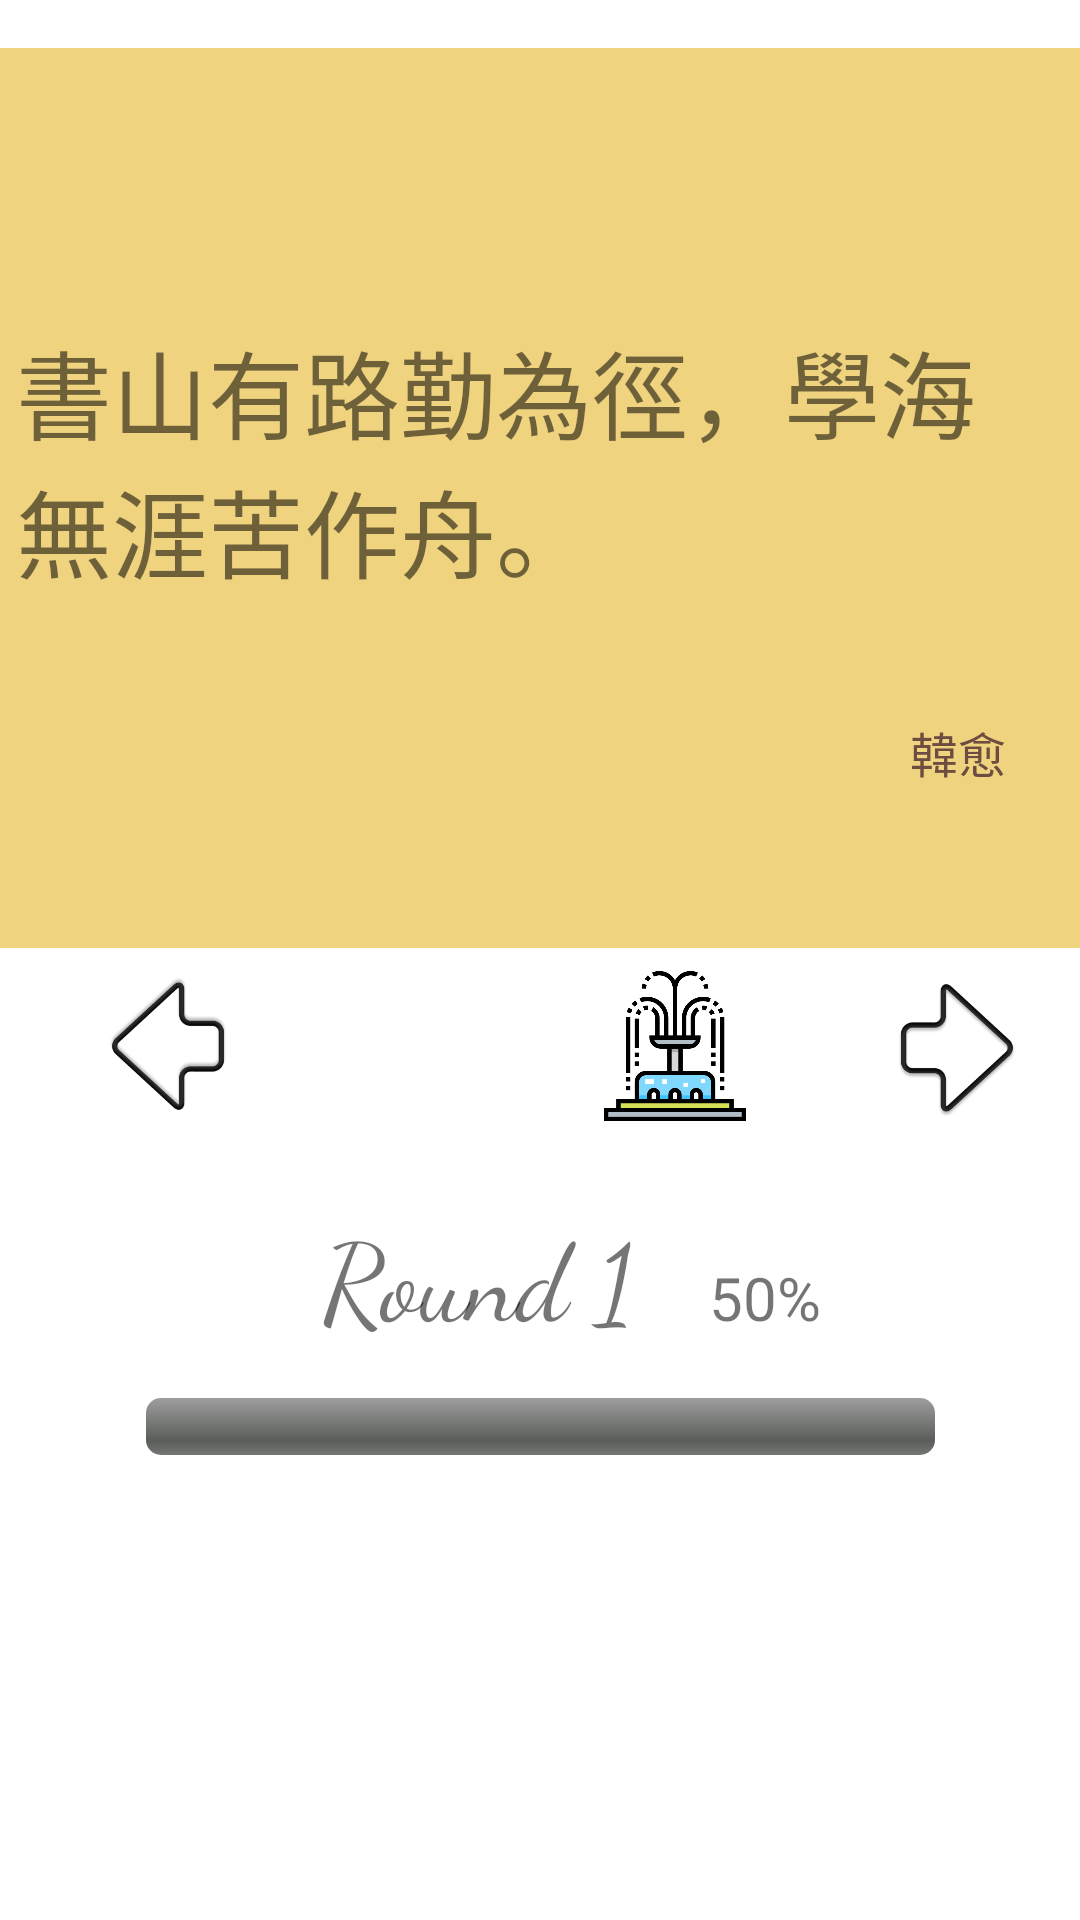

Android layout source for this screen:
<!-- AndroidManifest.xml: application theme Theme.Selfcaretaskmanager -->
<!-- res/layout/fragment_home_page.xml -->
<?xml version="1.0" encoding="utf-8"?>
<androidx.constraintlayout.widget.ConstraintLayout xmlns:android="http://schemas.android.com/apk/res/android"
                                                   xmlns:app="http://schemas.android.com/apk/res-auto" xmlns:tools="http://schemas.android.com/tools"
                                                   android:layout_width="match_parent"
                                                   android:layout_height="match_parent"
                                                   tools:context=".HomePage">
    <androidx.constraintlayout.widget.ConstraintLayout
            android:layout_width="370dp"
            android:layout_height="300dp"
            android:background="#EFD37F"
            app:layout_constraintEnd_toEndOf="parent"
            app:layout_constraintStart_toStartOf="parent" app:layout_constraintTop_toTopOf="parent"
            app:layout_constraintBottom_toBottomOf="parent" app:layout_constraintVertical_bias="0.0"
            android:id="@+id/cardView" android:layout_marginTop="16dp">

        <TextView
                android:layout_width="0dp"
                android:layout_height="128dp"

                android:text="書山有路勤為徑，學海無涯苦作舟。"
                android:textSize="32sp"
                android:id="@+id/editTextTextPersonName2"
                tools:ignore="HardcodedText"
                app:layout_constraintEnd_toEndOf="parent"
                app:layout_constraintTop_toTopOf="parent" app:layout_constraintStart_toStartOf="parent"
                app:layout_constraintHorizontal_bias="0.0" app:layout_constraintBottom_toBottomOf="parent"
                android:layout_marginStart="10dp" android:layout_marginEnd="10dp" android:layout_marginTop="-100dp"
                app:layout_constraintVertical_bias="0.702"/>
        <TextView
                android:text="韓愈"
                android:layout_width="wrap_content"
                android:textSize="16sp"
                android:layout_height="wrap_content" android:id="@+id/textView"
                android:layout_marginEnd="30dp" app:layout_constraintEnd_toEndOf="parent"
                app:layout_constraintBottom_toBottomOf="parent" android:layout_marginTop="-50dp"
                app:layout_constraintTop_toBottomOf="@+id/editTextTextPersonName2" tools:ignore="HardcodedText"
                android:textColor="#6D4C41"/>
    </androidx.constraintlayout.widget.ConstraintLayout>
    <ImageButton
            android:background="@drawable/arrow_left"
            android:layout_width="50dp"
            android:layout_height="50dp" android:id="@+id/toLastCard"
            style="@style/Widget.AppCompat.ImageButton"
            tools:ignore="ContentDescription,MissingConstraints,SpeakableTextPresentCheck,ImageContrastCheck"
            android:layout_marginTop="1dp"
            app:layout_constraintTop_toBottomOf="@+id/cardView" app:layout_constraintStart_toStartOf="parent"
            android:layout_marginStart="1dp" app:layout_constraintEnd_toStartOf="@+id/toNextCard"
            android:layout_marginEnd="1dp" app:layout_constraintBottom_toBottomOf="parent"
            android:layout_marginBottom="1dp" app:layout_constraintHorizontal_bias="0.124"
            app:layout_constraintVertical_bias="0.026"/>
    <ImageButton
            android:background="@drawable/arrow_right"
            android:layout_width="50dp"
            android:layout_height="50dp" android:id="@+id/toNextCard"
            app:layout_constraintEnd_toEndOf="@+id/cardView"
            android:layout_marginTop="1dp"
            app:layout_constraintTop_toBottomOf="@+id/cardView" app:layout_constraintBottom_toBottomOf="parent"
            app:layout_constraintHorizontal_bias="0.937"
            app:layout_constraintVertical_bias="0.026" app:layout_constraintStart_toStartOf="@+id/cardView"
            android:layout_marginStart="1dp" android:layout_marginEnd="1dp"
            tools:ignore="ContentDescription,HardcodedText,ImageContrastCheck,SpeakableTextPresentCheck"/>
    <ImageButton
            android:background="@drawable/card"
            android:layout_width="50dp"
            android:layout_height="50dp" android:id="@+id/toCassatte"
            app:layout_constraintBottom_toBottomOf="parent"
            android:layout_marginBottom="1dp" android:layout_marginTop="1dp"
            app:layout_constraintTop_toBottomOf="@+id/cardView" app:layout_constraintStart_toStartOf="parent"
            app:layout_constraintEnd_toEndOf="parent" app:layout_constraintHorizontal_bias="0.373"
            app:layout_constraintVertical_bias="0.026"
            tools:ignore="ContentDescription,HardcodedText,ImageContrastCheck,SpeakableTextPresentCheck"/>
    <ImageButton
            android:background="@drawable/fountain"
            android:layout_width="50dp"
            android:layout_height="50dp" android:id="@+id/imageButton"
            app:layout_constraintStart_toEndOf="@+id/toCassatte" app:layout_constraintEnd_toStartOf="@+id/toNextCard"
            app:layout_constraintTop_toBottomOf="@+id/cardView" app:layout_constraintBottom_toBottomOf="parent"
            app:layout_constraintHorizontal_bias="0.439" app:layout_constraintVertical_bias="0.028"
            tools:ignore="ContentDescription,HardcodedText,SpeakableTextPresentCheck"/>
    <TextView
            android:text="Round 1"
            android:textSize="36sp"
            android:layout_width="wrap_content"
            android:layout_height="wrap_content" android:id="@+id/round"
            app:layout_constraintTop_toBottomOf="@+id/cardView"
            android:layout_marginTop="84dp" app:layout_constraintStart_toStartOf="parent"
            app:layout_constraintEnd_toEndOf="parent"
            app:fontFamily="cursive" tools:ignore="HardcodedText" app:layout_constraintHorizontal_bias="0.42"/>
    <ProgressBar
            style="@android:style/Widget.ProgressBar.Horizontal"
            android:layout_width="263dp"
            android:layout_height="19dp"
            android:id="@+id/progressBar"
            app:layout_constraintTop_toBottomOf="@+id/round" android:layout_marginTop="16dp"
            app:layout_constraintStart_toStartOf="parent" app:layout_constraintEnd_toEndOf="parent"/>
    <TextView
            android:text="50%"
            android:textSize="20sp"
            android:layout_width="wrap_content"
            android:layout_height="wrap_content" android:id="@+id/textView2"
            app:layout_constraintStart_toEndOf="@+id/round" android:layout_marginStart="16dp"
            app:layout_constraintEnd_toEndOf="parent" app:layout_constraintBottom_toTopOf="@+id/progressBar"
            app:layout_constraintHorizontal_bias="0.087" android:layout_marginBottom="20dp"
            tools:ignore="HardcodedText"/>
    <ScrollView
            android:layout_width="400dp"
            android:layout_height="348dp"
            android:id="@+id/scrollHome"
            app:layout_constraintEnd_toEndOf="parent" app:layout_constraintStart_toStartOf="parent"
            app:layout_constraintTop_toTopOf="@+id/progressBar" android:layout_marginTop="40dp"
            app:layout_constraintBottom_toBottomOf="parent"


            app:layout_constraintVertical_bias="0.0" tools:ignore="SpeakableTextPresentCheck">
        <LinearLayout
                android:orientation="vertical"
                android:layout_width="match_parent"
                android:id="@+id/innerLayout"
                android:layout_height="wrap_content">

        </LinearLayout>

    </ScrollView>

</androidx.constraintlayout.widget.ConstraintLayout>
<!-- resources referenced by this layout -->
<resources>
  <!-- drawable arrow_left: png bitmap (drawable-v24, 16390 bytes) -->
  <!-- drawable arrow_right: png bitmap (drawable-v24, 16406 bytes) -->
  <!-- drawable fountain: png bitmap (drawable, 16038 bytes) -->
  <style name="Theme.Selfcaretaskmanager" parent="Theme.MaterialComponents.DayNight.NoActionBar">
          
          <item name="colorPrimary">@color/purple_500</item>
          <item name="colorPrimaryVariant">@color/purple_700</item>
          <item name="colorOnPrimary">@color/white</item>
          
          <item name="colorSecondary">@color/teal_200</item>
          <item name="colorSecondaryVariant">@color/teal_700</item>
          <item name="colorOnSecondary">@color/black</item>
          
          <item name="android:statusBarColor" tools:targetApi="l">?attr/colorPrimaryVariant</item>
          
      </style>
  <!-- not gathered from this repository: default colours our renderer supplied (Android Studio template values) -->
  <color name="purple_500">#FF6200EE</color>
  <color name="purple_700">#FF3700B3</color>
  <color name="teal_200">#FF03DAC5</color>
  <color name="teal_700">#FF018786</color>
  <color name="black">#FF000000</color>
  <color name="white">#FFFFFFFF</color>
</resources>
